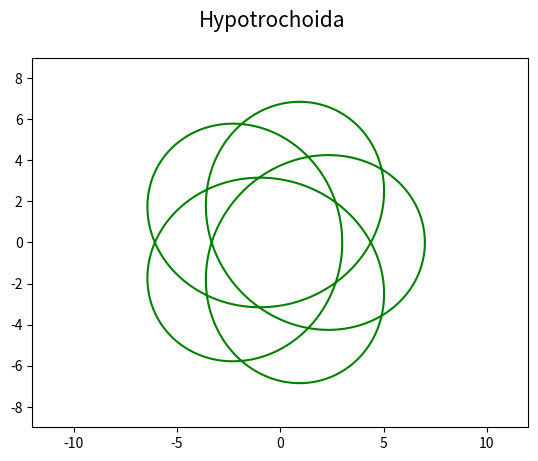

The matplotlib source for this figure:
"""Parametrická křivka: hypotrochoida."""

#
# Použito v článku:
#
# Křivky v přírodě, architektuře, stavitelství i v počítačové grafice: matematický popis křivek
# https://www.root.cz/clanky/krivky-v-prirode-architekture-stavitelstvi-i-v-pocitacove-grafice-matematicky-popis-krivek/
#
# Součást seriálu:
#
# Křivky nejen v počítačové grafice
# https://www.root.cz/serialy/krivky-nejen-v-pocitacove-grafice/
#

import numpy as np
import matplotlib.pyplot as plt

# hodnoty parametru t
t = np.arange(0, 2*np.pi, 0.01)

# parametry
R = 5
r = 3
d = 5

# výpočet bodů ležících na křivce
x = (R-r)*np.cos(t)+d*np.cos(t * (R-r/r))
y = (R-r)*np.sin(t)-d*np.sin(t * (R-r/r))

# rozměry grafu při uložení: 640x480 pixelů
fig, ax = plt.subplots(1, figsize=(6.4, 4.8))

# titulek grafu
fig.suptitle('Hypotrochoida', fontsize=15)

# určení rozsahů na obou souřadných osách
ax.set_xlim(-12, 12)
ax.set_ylim(-9, 9)

# vrcholy na křivce pospojované úsečkami
ax.plot(x, y, 'g-')

# uložení grafu do rastrového obrázku
plt.savefig("hypotrochoid.png")

# zobrazení grafu
plt.show()
